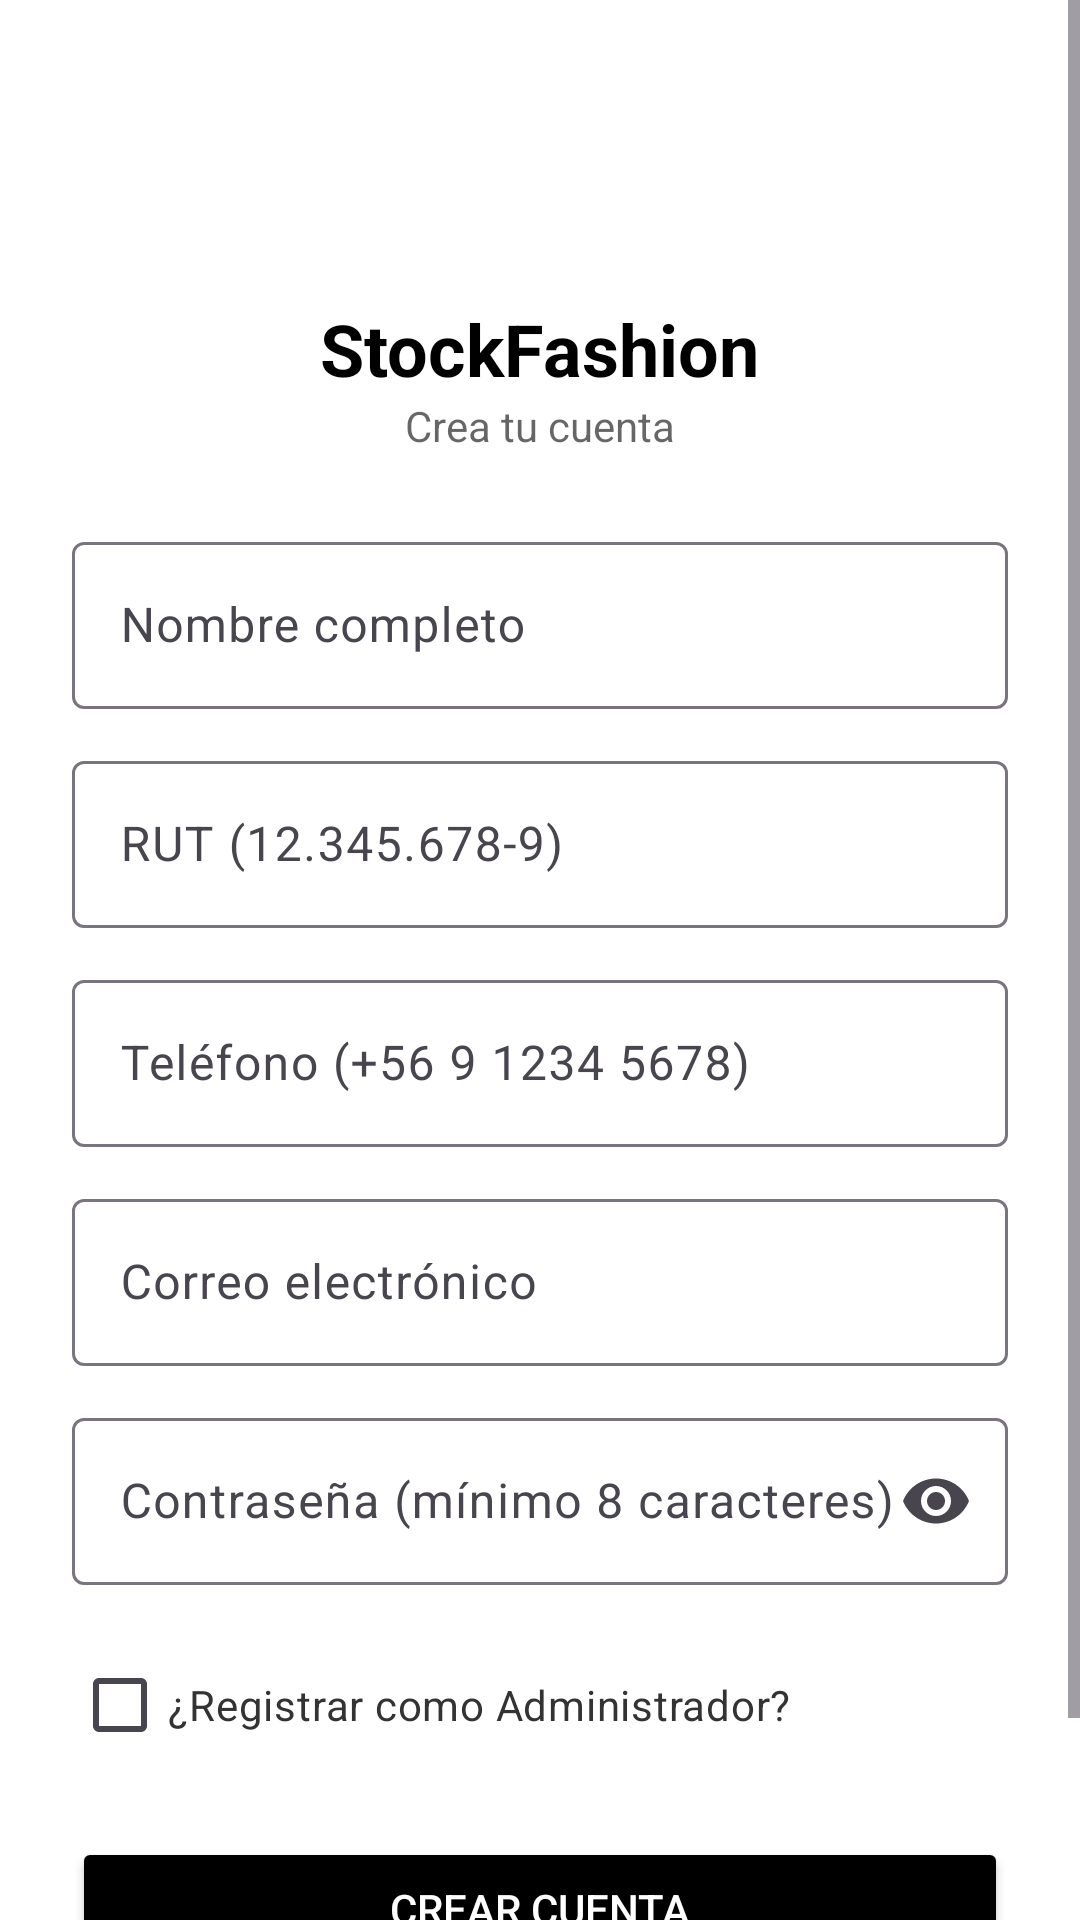

The Android layout XML behind this screen, and the referenced resources:
<!-- AndroidManifest.xml: activity theme Theme.StockFashion -->
<!-- res/layout/activity_reg.xml -->
<?xml version="1.0" encoding="utf-8"?>
<ScrollView xmlns:android="http://schemas.android.com/apk/res/android"
    xmlns:app="http://schemas.android.com/apk/res-auto"
    xmlns:tools="http://schemas.android.com/tools"
    android:id="@+id/main"
    android:fillViewport="true"
    android:background="@android:color/white"
    android:layout_width="match_parent"
    android:layout_height="match_parent">

    <LinearLayout
        android:padding="24dp"
        android:orientation="vertical"
        android:layout_width="match_parent"
        android:layout_height="wrap_content">


        <LinearLayout
            android:gravity="center_horizontal"
            android:orientation="vertical"
            android:layout_width="match_parent"
            android:layout_height="wrap_content"
            android:layout_marginBottom="24dp">

            <FrameLayout
                android:layout_width="64dp"
                android:layout_height="64dp"
                android:background="@drawable/outline_circle_24">

                <ImageView
                    android:layout_width="28dp"
                    android:layout_height="28dp"
                    android:layout_gravity="center"
                    android:src="@drawable/outline_checkroom_24" />
            </FrameLayout>

            <TextView
                android:layout_marginTop="12dp"
                android:text="StockFashion"
                android:textColor="#000000"
                android:textSize="24sp"
                android:textStyle="bold"
                android:layout_width="wrap_content"
                android:layout_height="wrap_content"/>

            <TextView
                android:text="Crea tu cuenta"
                android:textColor="#99000000"
                android:layout_width="wrap_content"
                android:layout_height="wrap_content"/>
        </LinearLayout>


        <com.google.android.material.textfield.TextInputLayout
            android:id="@+id/tilNombre"
            android:layout_width="match_parent"
            android:layout_height="wrap_content">

            <com.google.android.material.textfield.TextInputEditText
                android:id="@+id/txtRegNombre"
                android:layout_width="match_parent"
                android:layout_height="wrap_content"
                android:hint="Nombre completo"
                android:inputType="textPersonName"/>
        </com.google.android.material.textfield.TextInputLayout>


        <com.google.android.material.textfield.TextInputLayout
            android:id="@+id/tilRut"
            android:layout_marginTop="12dp"
            android:layout_width="match_parent"
            android:layout_height="wrap_content">

            <com.google.android.material.textfield.TextInputEditText
                android:id="@+id/txtRegRut"
                android:layout_width="match_parent"
                android:layout_height="wrap_content"
                android:hint="RUT (12.345.678-9)"
                android:digits="0123456789kK.-"
                android:inputType="text"/>
        </com.google.android.material.textfield.TextInputLayout>


        <com.google.android.material.textfield.TextInputLayout
            android:id="@+id/tilTelefono"
            android:layout_marginTop="12dp"
            android:layout_width="match_parent"
            android:layout_height="wrap_content">

            <com.google.android.material.textfield.TextInputEditText
                android:id="@+id/txtRegTelefono"
                android:layout_width="match_parent"
                android:layout_height="wrap_content"
                android:hint="Teléfono (+56 9 1234 5678)"
                android:inputType="phone"/>
        </com.google.android.material.textfield.TextInputLayout>


        <com.google.android.material.textfield.TextInputLayout
            android:id="@+id/tilCorreo"
            android:layout_marginTop="12dp"
            android:layout_width="match_parent"
            android:layout_height="wrap_content">

            <com.google.android.material.textfield.TextInputEditText
                android:id="@+id/txtRegCorreo"
                android:layout_width="match_parent"
                android:layout_height="wrap_content"
                android:hint="Correo electrónico"
                android_inputType="textEmailAddress"/>
        </com.google.android.material.textfield.TextInputLayout>


        <com.google.android.material.textfield.TextInputLayout
            android:id="@+id/tilPassword"
            android:layout_marginTop="12dp"
            android:layout_width="match_parent"
            android:layout_height="wrap_content"
            app:endIconMode="password_toggle">

            <com.google.android.material.textfield.TextInputEditText
                android:id="@+id/txtRegPass"
                android:layout_width="match_parent"
                android:layout_height="wrap_content"
                android:hint="Contraseña (mínimo 8 caracteres)"
                android:inputType="textPassword"/>
        </com.google.android.material.textfield.TextInputLayout>


        <CheckBox
            android:id="@+id/cbEsAdmin"
            android:layout_width="wrap_content"
            android:layout_height="wrap_content"
            android:layout_marginTop="16dp"
            android:text="¿Registrar como Administrador?"
            android:textColor="#333333"/>

        <Button
            android:id="@+id/btnCrearCuenta"
            android:layout_marginTop="20dp"
            android:layout_width="match_parent"
            android:layout_height="48dp"
            android:text="Crear cuenta"
            android:textColor="@android:color/white"
            android:backgroundTint="#000000"/>


        <LinearLayout
            android:layout_width="match_parent"
            android:layout_height="wrap_content"
            android:layout_marginTop="12dp"
            android:gravity="center"
            android:orientation="horizontal">

            <TextView
                android:layout_width="wrap_content"
                android:layout_height="wrap_content"
                android:text="¿Ya tienes cuenta? "
                android:textColor="#99000000" />

            <TextView
                android:id="@+id/tvIrLogin"
                android:layout_width="wrap_content"
                android:layout_height="wrap_content"
                android:clickable="true"
                android:focusable="true"
                android:text="Inicia sesión"
                android:textColor="#000000"
                android:textStyle="bold"
                tools:ignore="TouchTargetSizeCheck" />
        </LinearLayout>

    </LinearLayout>
</ScrollView>
<!-- resources referenced by this layout -->
<resources>
  <style name="Theme.StockFashion" parent="Base.Theme.StockFashion" />
  <style name="Base.Theme.StockFashion" parent="Theme.Material3.DayNight.NoActionBar">
          
          
      </style>
</resources>
